Run: headless pygame with SDL's dummy video driver; simulated clock (each Clock.tick advances the game by its frame time, no real sleeping); random seed 0; keys injected as events and as key.get_pressed() state; no mouse input.
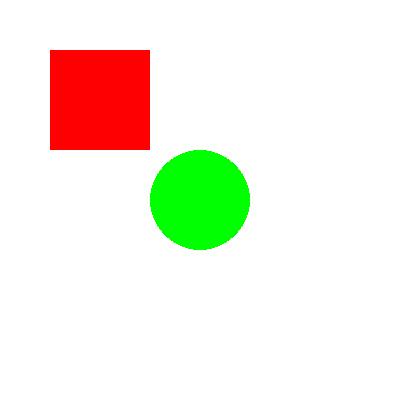
Frame 1 of 4 · flips 1–60 · no input
Frame 2 of 4 · flips 61–180 · tapped SPACE, RETURN · held RIGHT (→), D · screen unchanged from frame 1, image omitted
Frame 3 of 4 · flips 181–300 · held DOWN (↓), S · screen unchanged from frame 2, image omitted
Frame 4 of 4 · flips 301–420 · held LEFT (←), A, UP (↑), W · screen unchanged from frame 3, image omitted

The pygame program that drew these frames:

import pygame
import sys

pygame.init()

screen = pygame.display.set_mode((400, 400))
pygame.display.set_caption('Drawing Shapes')

while True:
    for event in pygame.event.get():
        if event.type == pygame.QUIT:
            pygame.quit()
            sys.exit()

    screen.fill((255, 255, 255))

    # Draw a rectangle
    pygame.draw.rect(screen, (255, 0, 0), (50, 50, 100, 100))
    # Draw a circle
    pygame.draw.circle(screen, (0, 255, 0), (200, 200), 50)

    pygame.display.flip()
